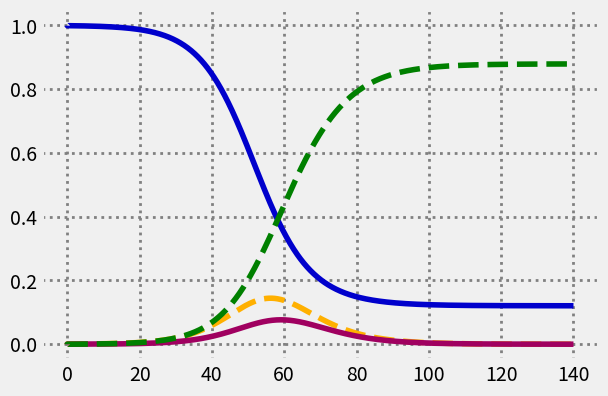

Source code (Python):
from numpy import array as vector

# Explicit Euler method
def euler_method(f,t0,x0,t1,h):
    t = t0; x = x0
    a = [[t,x]]
    for k in range(0,1+int((t1-t0)/h)):
        t = t0 + k*h
        x = x + h*f(t,x)
        a.append([t,x])
    return a

def SEIR_model(beta,gamma,a):
    def f(t,x):
        S,E,I,R = x
        return vector([
            -beta*S*I,
            beta*S*I - a*E,
            a*E - gamma*I,
            gamma*I
        ])
    return f

def SEIR_simulation(beta,gamma,a,E0,I0,days,step=0.1):
    x0 = vector([1.0-E0-I0,E0,I0,0.0])
    return euler_method(SEIR_model(beta,gamma,a),0,x0,days,step)

def diagram(simulation):
    import matplotlib.pyplot as plot
    plot.style.use('fivethirtyeight')
    figure,axes = plot.subplots()
    figure.subplots_adjust(bottom = 0.15)
    axes.grid(linestyle = ':', linewidth = 2.0, color = "#808080")
    t,x = zip(*simulation())
    S,E,I,R = zip(*x)
    axes.plot(t,S, color = "#0000cc")
    axes.plot(t,E, color = "#ffb000", linestyle = '--')
    axes.plot(t,I, color = "#a00060")
    axes.plot(t,R, color = "#008000", linestyle = '--')
    plot.show()

def simulation1():
    N = 83200000 # Einwohnerzahl von Deutschland 2019/2020
    R0 = 2.4; gamma = 1/3.0
    return SEIR_simulation(
        beta = R0*gamma, gamma = gamma, a = 1/5.5,
        E0 = 40000.0/N, I0 = 10000.0/N, days = 140)

diagram(simulation1)
